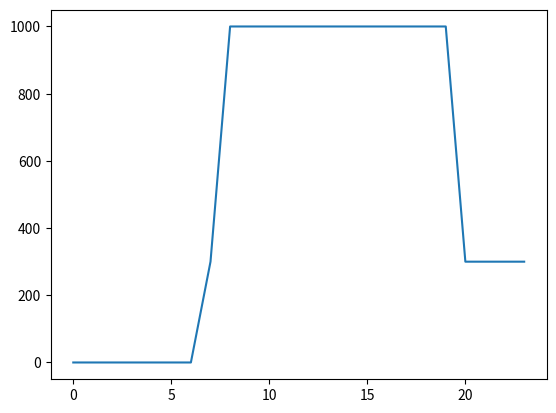

Source code (Python):
# -*- coding: utf-8 -*-
"""
Created on Mon Jan 22 17:30:20 2024

[redacted]

Code to generate plot of light level
"""

import numpy as np
import matplotlib.pyplot as plt

j = 1 # Number of days to be plotted

n = j*24

light_level = list()

for t in range(0, n):
    full_light = 1000
    dim_light = 300 # reduced light
    wake_time = 7
    sleep_time = 23
    sun_up = 8
    sun_down = 19

    is_awake = np.mod(t - wake_time,24) <= np.mod(sleep_time - wake_time,24)
    sun_is_up = np.mod(t - sun_up,24) <= np.mod(sun_down - sun_up,24)

    light_level.append(is_awake*(full_light*sun_is_up + dim_light*(1 - sun_is_up)))

    #return light_level
        
plt.plot(range(0,n),light_level)
